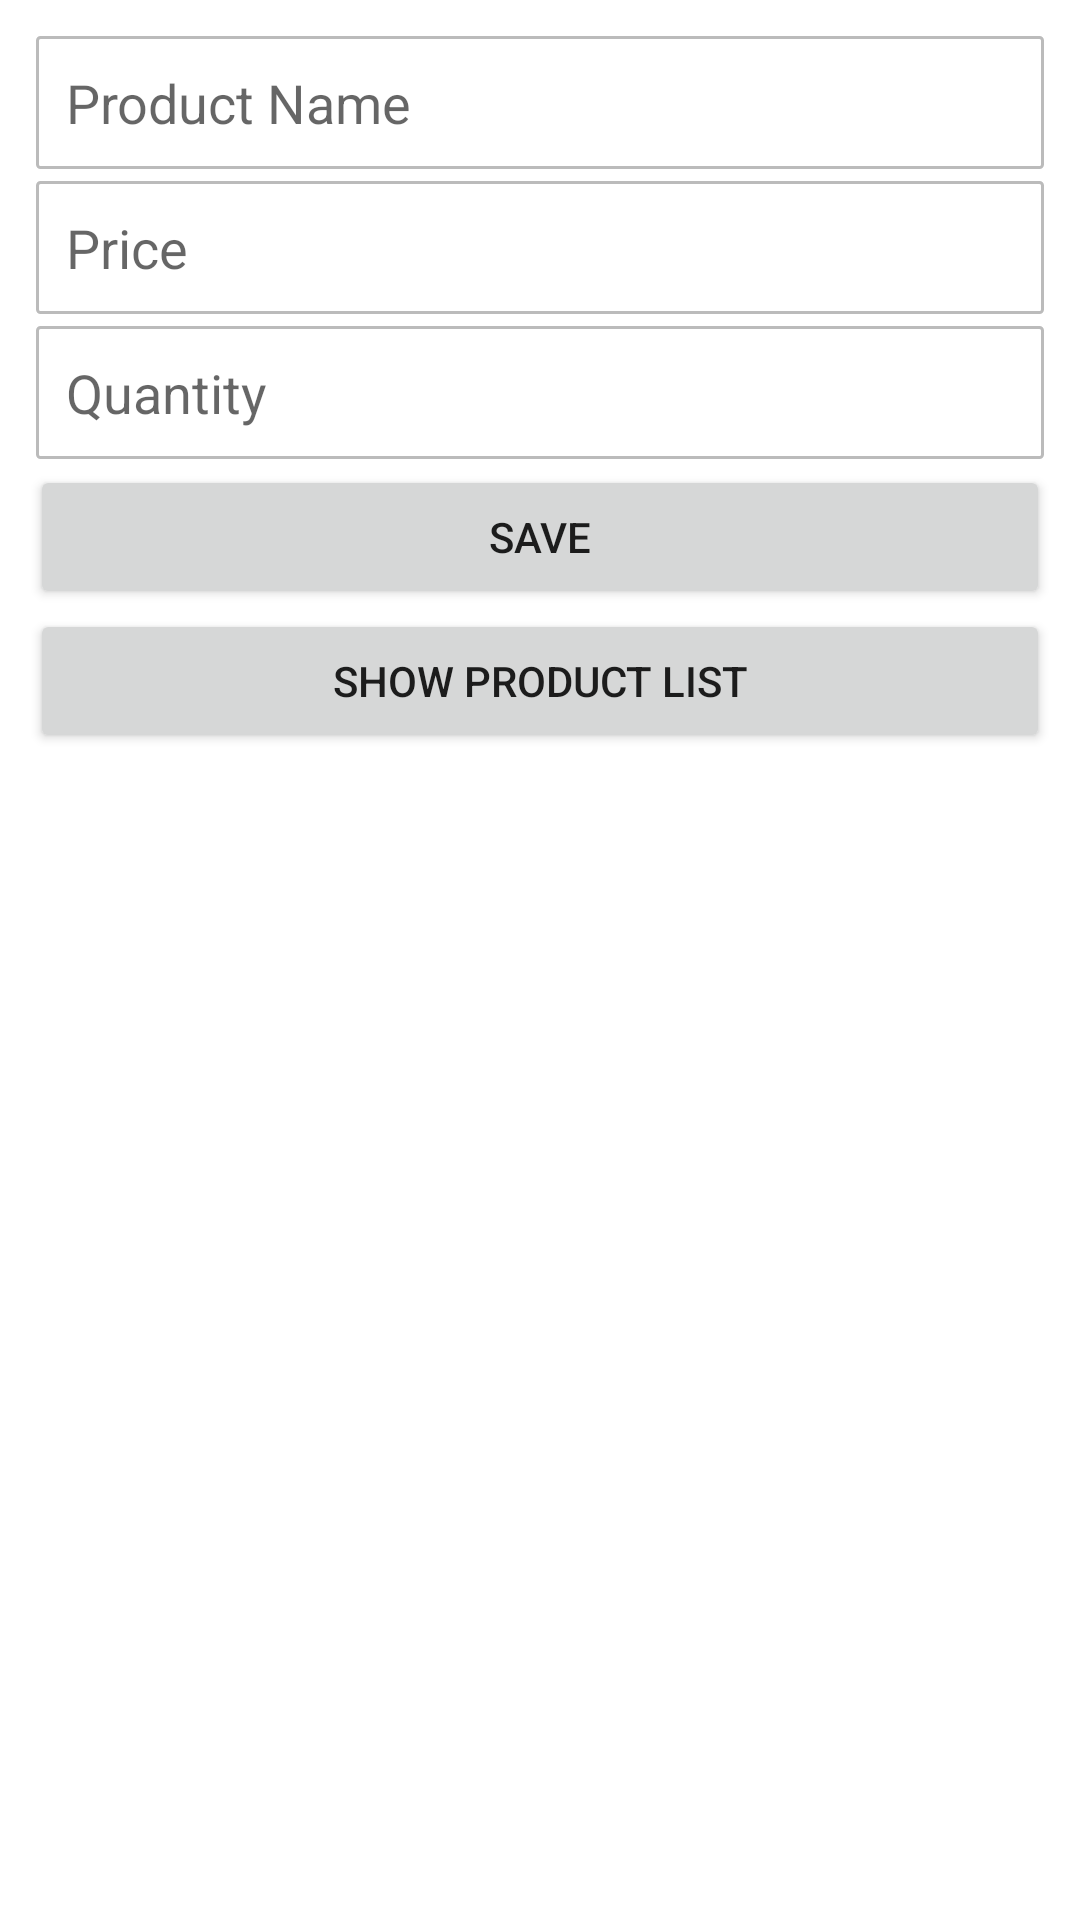

Layout XML and referenced resources for this Android screen:
<!-- AndroidManifest.xml: application theme Theme.FirebaseProductList -->
<!-- res/layout/activity_main.xml -->
<?xml version="1.0" encoding="utf-8"?>
<LinearLayout xmlns:android="http://schemas.android.com/apk/res/android"
    xmlns:app="http://schemas.android.com/apk/res-auto"
    xmlns:tools="http://schemas.android.com/tools"
    android:layout_width="match_parent"
    android:layout_height="match_parent"
    android:orientation="vertical"
    android:padding="10dp"
    tools:context=".MainActivity">

    <EditText
        android:id="@+id/product_name"
        android:layout_margin="2dp"
        android:background="@drawable/bg_edittext"
        android:padding="10dp"
        android:inputType="text"
        android:hint="Product Name"
        android:layout_width="match_parent"
        android:layout_height="wrap_content" />
    <EditText
        android:id="@+id/product_price"
        android:layout_margin="2dp"
        android:background="@drawable/bg_edittext"
        android:padding="10dp"
        android:inputType="text"
        android:hint="Price"
        android:layout_width="match_parent"
        android:layout_height="wrap_content" />
    <EditText
        android:id="@+id/product_quantity"
        android:layout_margin="2dp"
        android:background="@drawable/bg_edittext"
        android:padding="10dp"
        android:inputType="text"
        android:hint="Quantity"
        android:layout_width="match_parent"
        android:layout_height="wrap_content" />
    <Button
        android:id="@+id/save_product"
        android:text="Save"
        android:layout_gravity="center_horizontal"
        android:layout_width="match_parent"
        android:layout_height="wrap_content" />
    <Button
        android:id="@+id/show_list"
        android:text="Show Product List"
        android:layout_gravity="center_horizontal"
        android:layout_width="match_parent"
        android:layout_height="wrap_content" />


</LinearLayout>
<!-- resources referenced by this layout -->
<resources>
  <!-- drawable bg_edittext (drawable) -->
  <?xml version="1.0" encoding="utf-8"?>
  <shape xmlns:android="http://schemas.android.com/apk/res/android">
          
      <stroke android:color="#BBBBBB" android:width="1dp" />
          <corners android:radius="1dp"/>
          <solid android:color="#fff"/>
  </shape>
  <style name="Theme.FirebaseProductList" parent="Theme.MaterialComponents.DayNight.DarkActionBar">
          
          <item name="colorPrimary">@color/purple_500</item>
          <item name="colorPrimaryVariant">@color/purple_700</item>
          <item name="colorOnPrimary">@color/white</item>
          
          <item name="colorSecondary">@color/teal_200</item>
          <item name="colorSecondaryVariant">@color/teal_700</item>
          <item name="colorOnSecondary">@color/black</item>
          
          <item name="android:statusBarColor" tools:targetApi="l">?attr/colorPrimaryVariant</item>
          
      </style>
  <!-- not gathered from this repository: default colours our renderer supplied (Android Studio template values) -->
  <color name="purple_500">#FF6200EE</color>
  <color name="purple_700">#FF3700B3</color>
  <color name="teal_200">#FF03DAC5</color>
  <color name="teal_700">#FF018786</color>
  <color name="black">#FF000000</color>
  <color name="white">#FFFFFFFF</color>
</resources>
